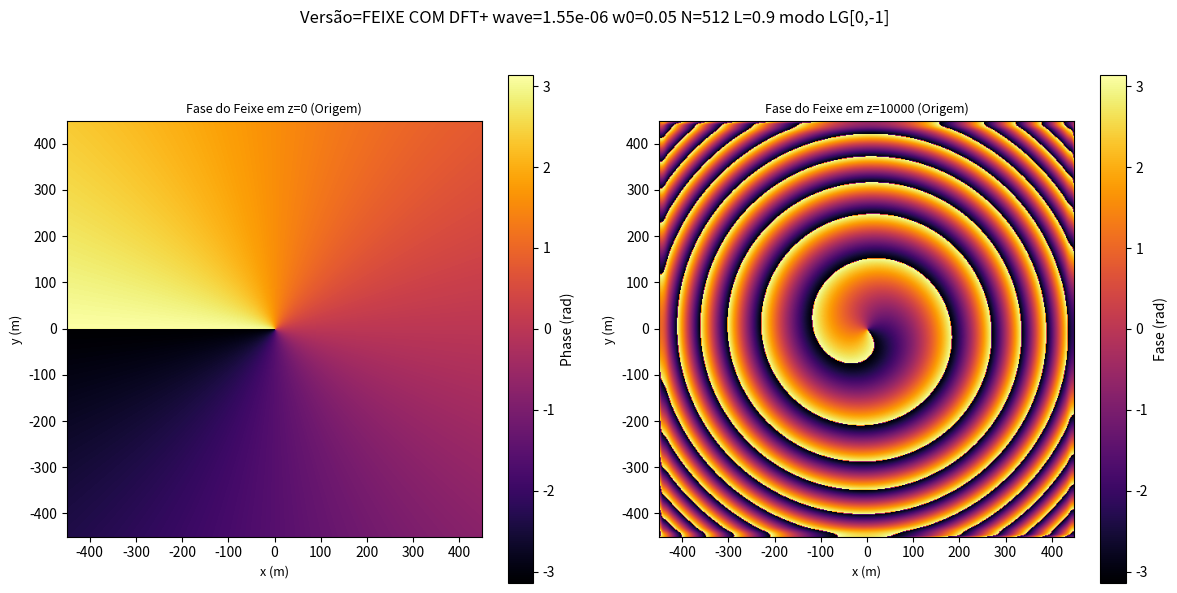

Write the Python code that produced this figure.
T='FEIXE COM DFT'
 
import numpy as np
import matplotlib.pyplot as plt
from scipy.fft import fft2, ifft2, fftshift, ifftshift
import scipy
import math
from math import ceil, log2, floor, log10
import sys  # Adicione esta linha para usar sys.exit()
import matplotlib.gridspec as gridspec
from scipy.special import genlaguerre  # Polinômios de Laguerre generalizados

# Parâmetros do feixe
wavelength = 1550e-9  # Comprimento de onda (HeNe laser)
w0 = 5e-2            # Raio da cintura do feixe
#w0=10e-2 
#w0=5e-2 
#w0=1e-2  
#w0=0.5e-2 

z_R = np.pi * w0**2 / wavelength  # Comprimento de Rayleigh
epsilon_0 = 8.854e-12   # Permissividade do vácuo
c = 3e8                 # Velocidade da luz
z = 10000
#z_max = 10 
#z_max = 100  
#z_max = 1000 
#z_max = 5000 
#z_max = 10000 
 
k = (2*np.pi)/ wavelength

w_z = w0 * (np.sqrt(1 + (z / z_R)**2))  # Raio do feixe em z_max (~2.23 cm)


p, l= 0, -1           # Índices radial e azimutal (LGₚˡ)

#o grid deve ser mudado quase sempre a depender da distância z e do w0, 
#é no teste manual, sempre tendo em vista que quando menor o N mnos zoom na imagem e quando maior o L menos zoom na imagem 
#lembrando também que em dft não se pode tocar nas bordas pois produz efeitos não fisicos 
N=512
L= 0.9
   
M=N
dx = dy = L/N # Resolução espacial (0.5 µm/pixel)


# Grade de simulação ESSE É O GRID QUE TENHO QUE CONFIGURAR!!!!

x = np.arange(-N//2, N//2) * dx
y = np.arange(-N//2, N//2) * dy
X, Y = np.meshgrid(x, y)
r_squared = X**2 + Y**2
R = np.sqrt(X**2 + Y**2)
Phi = np.arctan2(Y, X)
T2= f'{T}+ wave={wavelength} w0={w0} N={N} L={L} modo LG[{p},{l}]'

# Função para calcular o campo LG
def laguerre_gauss_mode(z):
    w_z = w0 * np.sqrt(1 + (z / z_R)**2)
    R_z = z * (1 + (z_R / z)**2) if z != 0 else np.inf

    # Termos da equação do campo de laguerre
    norm =(np.sqrt(2 * (math.factorial(p)) / (np.pi * math.factorial(p + abs(l)))) * (1 / w_z))
    radial_term = (R * np.sqrt(2) / w_z)**abs(l)
    laguerre_poly = genlaguerre(p, abs(l))(2 * R**2 / w_z**2)  # Avalia o polinômio nos pontos
    gaussian = np.exp(-R**2 / w_z**2)
    phase_1 = k * R**2 / (2 * R_z)
    phase_2= k*z
    phase_gouy = (2*p + abs(l) + 1) * np.arctan(z / z_R)
    phase_vortex = l * Phi
    phase = np.exp(-1j * (phase_1 + phase_2 + phase_gouy - phase_vortex))
    
    E0 = norm * radial_term * laguerre_poly * gaussian * phase
    phasez0 = np.angle(E0)

    return E0, phasez0

 
def angular_spectrum_propagation(Ez0, wavelength, dx, dy, z):
    
             
    # Coloca o campo inicial no epaço de fourier
    Ez0_fft = np.fft.fft2(Ez0)  
    
    Nx, Ny = Ez0.shape  # Use as dimensões reais do campo de entrada
    
    # Frequências espaciais (domínio de Fourier)
    fx = np.fft.fftfreq(Nx, dx)
    fy = np.fft.fftfreq(Ny, dy)
    FX, FY = np.meshgrid(fx, fy, indexing='ij')
    
    # propagação (eq.paraxial)
    k_m_squared = (2 * np.pi * FX)**2 + (2 * np.pi * FY)**2
    H = np.exp(-1j * k_m_squared * z / (2 * k))
       
    E_z_fft = Ez0_fft * H
    
    # Transformada inversa para obter o campo propagado
    Ezfinal = np.fft.ifft2(E_z_fft)
    phasezfinal = np.angle(Ezfinal)

     
    return Ezfinal, phasezfinal 

Ez0, phasez0 = laguerre_gauss_mode(0)
E0, _ = laguerre_gauss_mode(0)
E_zfinal, phasezfinal  = angular_spectrum_propagation(E0, wavelength, dx, dy, z)

# Criação da figura com 2 plots (1 linha, 2 colunas)
fig = plt.figure(figsize=(12, 6))
gs = gridspec.GridSpec(1,2,height_ratios=[1], width_ratios=[3,3])
plt.suptitle(f'Versão={T2}')


# Subplot 1: Fase em z=0
ax_mp1 = fig.add_subplot(gs[0,0])
heatmap1 = ax_mp1.imshow(phasez0, extent=[x.min()*1e3, x.max()*1e3, y.min()*1e3, y.max()*1e3], cmap='inferno')
ax_mp1.set_title('Fase do Feixe em z=0 (Origem)', fontsize=9)
ax_mp1.set_xlabel('x (m)', fontsize=9)
ax_mp1.set_ylabel('y (m)', fontsize=9)
fig.colorbar(heatmap1, ax=ax_mp1, label='Phase (rad)')
 
# Subplot 2: Fase em z=z_max
ax_mp2 = fig.add_subplot(gs[0,1])
heatmap2 = ax_mp2.imshow(phasezfinal, extent=[x.min()*1e3, x.max()*1e3, y.min()*1e3, y.max()*1e3], cmap='inferno')
ax_mp2.set_title(f'Fase do Feixe em z={z} (Origem)', fontsize=9)
ax_mp2.set_xlabel('x (m)', fontsize=9)
ax_mp2.set_ylabel('y (m)', fontsize=9)
fig.colorbar(heatmap2, ax=ax_mp2, label='Fase (rad)')
 
plt.tight_layout(rect=[0, 0, 1, 0.95])
plt.show()
